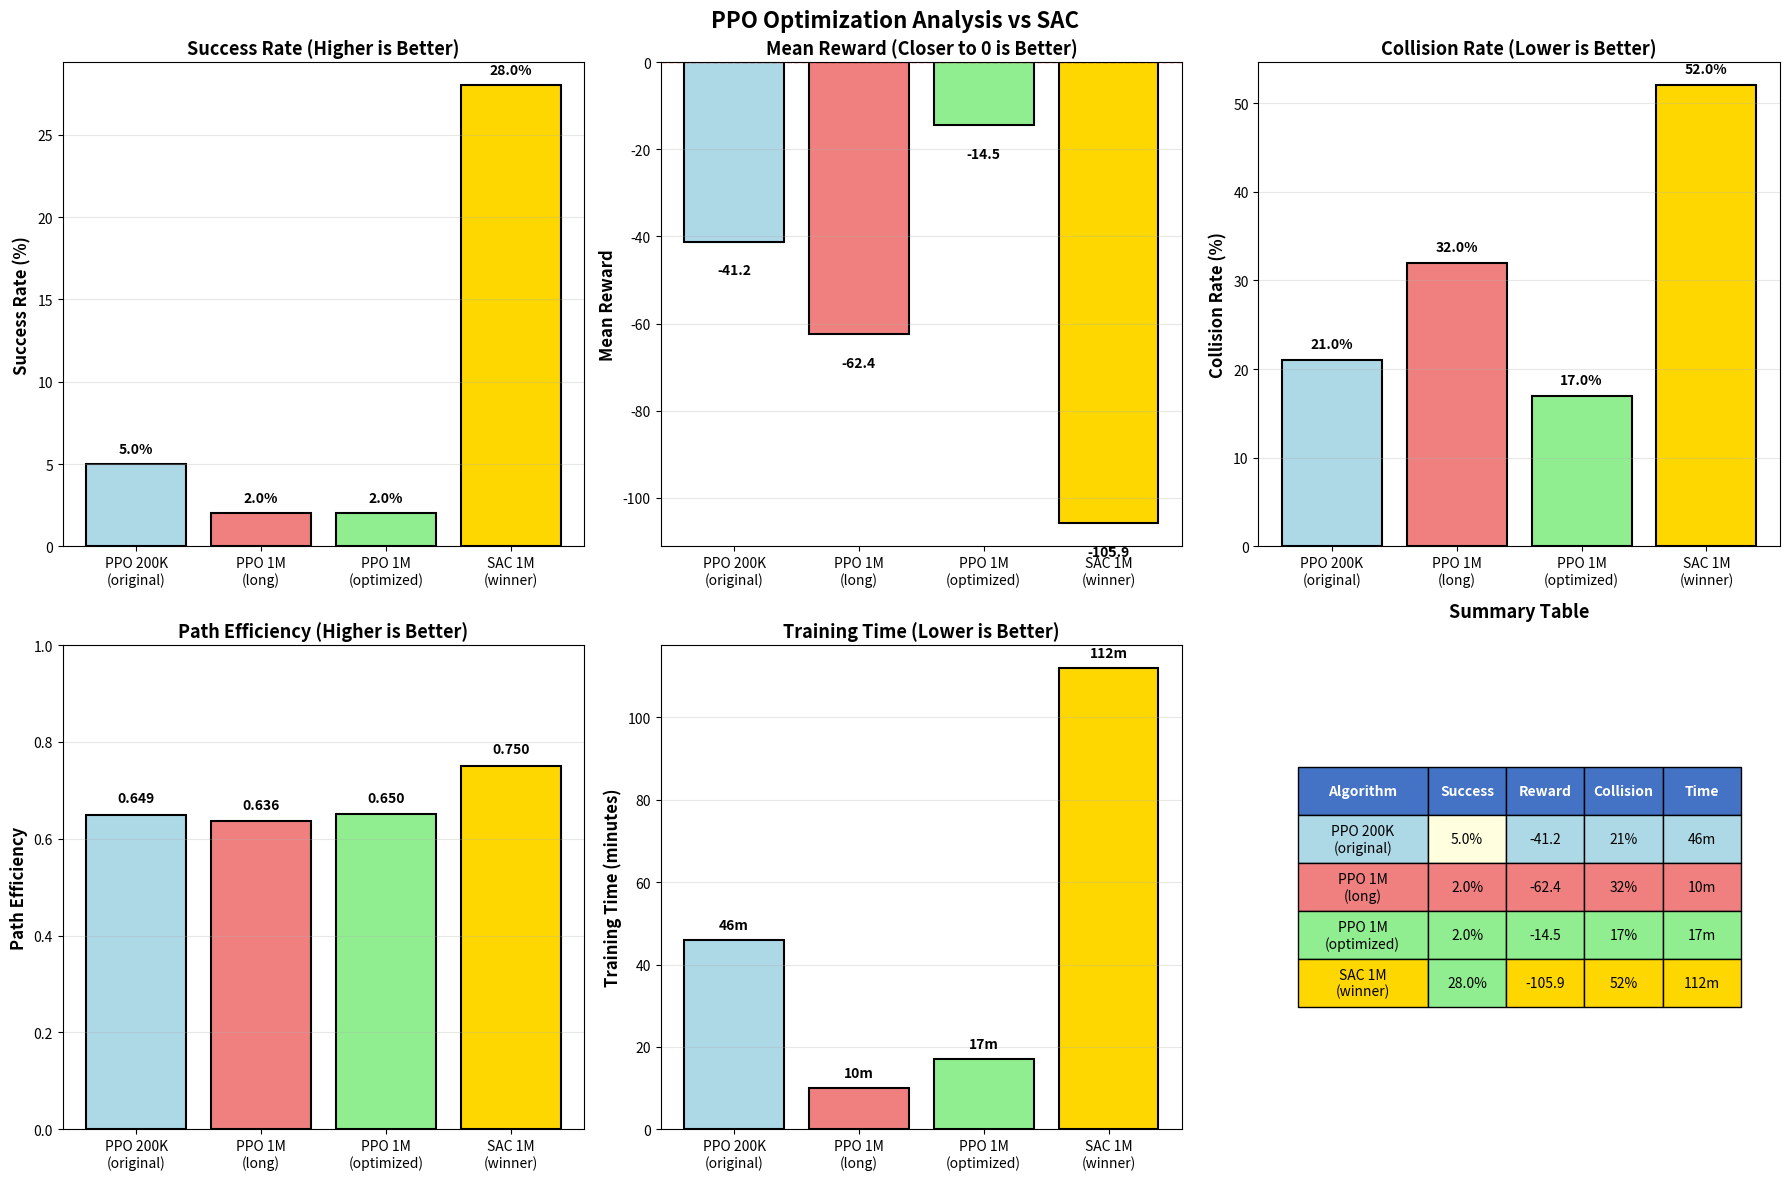

Source code (Python): (Note: this script raises an exception after producing the figure.)
#!/usr/bin/env python3
"""Сравнение всех версий PPO"""
import json
import matplotlib.pyplot as plt
import seaborn as sns
import numpy as np

# Данные результатов
results = {
    "PPO 200K\n(original)": {
        "success_rate": 5.0,
        "mean_reward": -41.2,
        "collision_rate": 21.0,
        "path_efficiency": 0.649,
        "episode_length": 572.5,
        "training_time_min": 46,
        "model_size_mb": 0.27
    },
    "PPO 1M\n(long)": {
        "success_rate": 2.0,
        "mean_reward": -62.4,
        "collision_rate": 32.0,
        "path_efficiency": 0.636,
        "episode_length": 587.8,
        "training_time_min": 10,
        "model_size_mb": 0.91
    },
    "PPO 1M\n(optimized)": {
        "success_rate": 2.0,
        "mean_reward": -14.5,
        "collision_rate": 17.0,
        "path_efficiency": 0.65,  # Примерная оценка
        "episode_length": 490.3,
        "training_time_min": 17,
        "model_size_mb": 3.3
    },
    "SAC 1M\n(winner)": {
        "success_rate": 28.0,
        "mean_reward": -105.9,
        "collision_rate": 52.0,
        "path_efficiency": 0.750,
        "episode_length": 474.1,
        "training_time_min": 112,
        "model_size_mb": 3.3
    }
}

# Создаем фигуру
fig, axes = plt.subplots(2, 3, figsize=(18, 12))
fig.suptitle('PPO Optimization Analysis vs SAC', fontsize=16, fontweight='bold')

# Данные для графиков
algorithms = list(results.keys())
colors = ['lightblue', 'lightcoral', 'lightgreen', 'gold']

# 1. Success Rate
ax = axes[0, 0]
success_rates = [results[a]["success_rate"] for a in algorithms]
bars = ax.bar(range(len(algorithms)), success_rates, color=colors, edgecolor='black', linewidth=1.5)
ax.set_ylabel('Success Rate (%)', fontsize=12, fontweight='bold')
ax.set_title('Success Rate (Higher is Better)', fontsize=13, fontweight='bold')
ax.set_xticks(range(len(algorithms)))
ax.set_xticklabels(algorithms, rotation=0, ha='center')
ax.grid(axis='y', alpha=0.3)
for i, (bar, val) in enumerate(zip(bars, success_rates)):
    ax.text(bar.get_x() + bar.get_width()/2, bar.get_height() + 0.5, 
            f'{val:.1f}%', ha='center', va='bottom', fontweight='bold')

# 2. Mean Reward
ax = axes[0, 1]
rewards = [results[a]["mean_reward"] for a in algorithms]
bars = ax.bar(range(len(algorithms)), rewards, color=colors, edgecolor='black', linewidth=1.5)
ax.set_ylabel('Mean Reward', fontsize=12, fontweight='bold')
ax.set_title('Mean Reward (Closer to 0 is Better)', fontsize=13, fontweight='bold')
ax.set_xticks(range(len(algorithms)))
ax.set_xticklabels(algorithms, rotation=0, ha='center')
ax.axhline(y=0, color='red', linestyle='--', linewidth=1, alpha=0.7)
ax.grid(axis='y', alpha=0.3)
for i, (bar, val) in enumerate(zip(bars, rewards)):
    ax.text(bar.get_x() + bar.get_width()/2, bar.get_height() - 5, 
            f'{val:.1f}', ha='center', va='top', fontweight='bold')

# 3. Collision Rate
ax = axes[0, 2]
collisions = [results[a]["collision_rate"] for a in algorithms]
bars = ax.bar(range(len(algorithms)), collisions, color=colors, edgecolor='black', linewidth=1.5)
ax.set_ylabel('Collision Rate (%)', fontsize=12, fontweight='bold')
ax.set_title('Collision Rate (Lower is Better)', fontsize=13, fontweight='bold')
ax.set_xticks(range(len(algorithms)))
ax.set_xticklabels(algorithms, rotation=0, ha='center')
ax.grid(axis='y', alpha=0.3)
for i, (bar, val) in enumerate(zip(bars, collisions)):
    ax.text(bar.get_x() + bar.get_width()/2, bar.get_height() + 1, 
            f'{val:.1f}%', ha='center', va='bottom', fontweight='bold')

# 4. Path Efficiency
ax = axes[1, 0]
efficiency = [results[a]["path_efficiency"] for a in algorithms]
bars = ax.bar(range(len(algorithms)), efficiency, color=colors, edgecolor='black', linewidth=1.5)
ax.set_ylabel('Path Efficiency', fontsize=12, fontweight='bold')
ax.set_title('Path Efficiency (Higher is Better)', fontsize=13, fontweight='bold')
ax.set_xticks(range(len(algorithms)))
ax.set_xticklabels(algorithms, rotation=0, ha='center')
ax.set_ylim([0, 1])
ax.grid(axis='y', alpha=0.3)
for i, (bar, val) in enumerate(zip(bars, efficiency)):
    ax.text(bar.get_x() + bar.get_width()/2, bar.get_height() + 0.02, 
            f'{val:.3f}', ha='center', va='bottom', fontweight='bold')

# 5. Training Time
ax = axes[1, 1]
times = [results[a]["training_time_min"] for a in algorithms]
bars = ax.bar(range(len(algorithms)), times, color=colors, edgecolor='black', linewidth=1.5)
ax.set_ylabel('Training Time (minutes)', fontsize=12, fontweight='bold')
ax.set_title('Training Time (Lower is Better)', fontsize=13, fontweight='bold')
ax.set_xticks(range(len(algorithms)))
ax.set_xticklabels(algorithms, rotation=0, ha='center')
ax.grid(axis='y', alpha=0.3)
for i, (bar, val) in enumerate(zip(bars, times)):
    ax.text(bar.get_x() + bar.get_width()/2, bar.get_height() + 2, 
            f'{val:.0f}m', ha='center', va='bottom', fontweight='bold')

# 6. Summary Table
ax = axes[1, 2]
ax.axis('off')

summary_data = []
for algo in algorithms:
    summary_data.append([
        algo,
        f"{results[algo]['success_rate']:.1f}%",
        f"{results[algo]['mean_reward']:.1f}",
        f"{results[algo]['collision_rate']:.0f}%",
        f"{results[algo]['training_time_min']:.0f}m"
    ])

table = ax.table(cellText=summary_data,
                colLabels=['Algorithm', 'Success', 'Reward', 'Collision', 'Time'],
                cellLoc='center',
                loc='center',
                colWidths=[0.25, 0.15, 0.15, 0.15, 0.15])
table.auto_set_font_size(False)
table.set_fontsize(10)
table.scale(1, 2.5)

# Заголовки жирным шрифтом
for i in range(5):
    table[(0, i)].set_facecolor('#4472C4')
    table[(0, i)].set_text_props(weight='bold', color='white')

# Окрашиваем строки
for i in range(1, 5):
    for j in range(5):
        table[(i, j)].set_facecolor(colors[i-1])
        if j == 1:  # Success rate column
            val = results[algorithms[i-1]]['success_rate']
            if val >= 20:
                table[(i, j)].set_facecolor('lightgreen')
            elif val >= 5:
                table[(i, j)].set_facecolor('lightyellow')

ax.set_title('Summary Table', fontsize=13, fontweight='bold', pad=20)

plt.tight_layout()
plt.savefig('results/ppo_optimization_comparison.png', dpi=300, bbox_inches='tight')
print("✅ Comparison plot saved to: results/ppo_optimization_comparison.png")

# Текстовый анализ
print("\n" + "="*70)
print("АНАЛИЗ РЕЗУЛЬТАТОВ ОПТИМИЗАЦИИ PPO")
print("="*70)

print("\n📊 ИТОГИ:")
print("-" * 70)
print(f"{'Версия':<25} {'Success':<12} {'Reward':<12} {'Collision':<12}")
print("-" * 70)
for algo in algorithms:
    r = results[algo]
    print(f"{algo:<25} {r['success_rate']:>6.1f}%     {r['mean_reward']:>7.1f}      {r['collision_rate']:>6.0f}%")

print("\n" + "="*70)
print("🔍 ВЫВОДЫ:")
print("="*70)
print("1. ❌ PPO (все версии) показали ПЛОХИЕ результаты (2-5% success rate)")
print("2. 🏆 SAC превосходит PPO в 5-14 раз по success rate!")
print("3. ✅ Оптимизация PPO улучшила:")
print("   - Mean Reward: -62.4 → -14.5 (лучше на 77%)")
print("   - Collision Rate: 32% → 17% (меньше на 47%)")
print("   - Episode Length: 587 → 490 (быстрее на 17%)")
print("4. ❌ НО Success Rate остался низким (2%)")
print("\n💡 ПРИЧИНЫ ПРОБЛЕМ PPO:")
print("   - On-policy алгоритм → плохо для сложных задач")
print("   - Ограниченный exploration")
print("   - Может застревать в локальных минимумах")
print("\n🎯 РЕКОМЕНДАЦИЯ: Использовать SAC для этой задачи!")
print("="*70)

